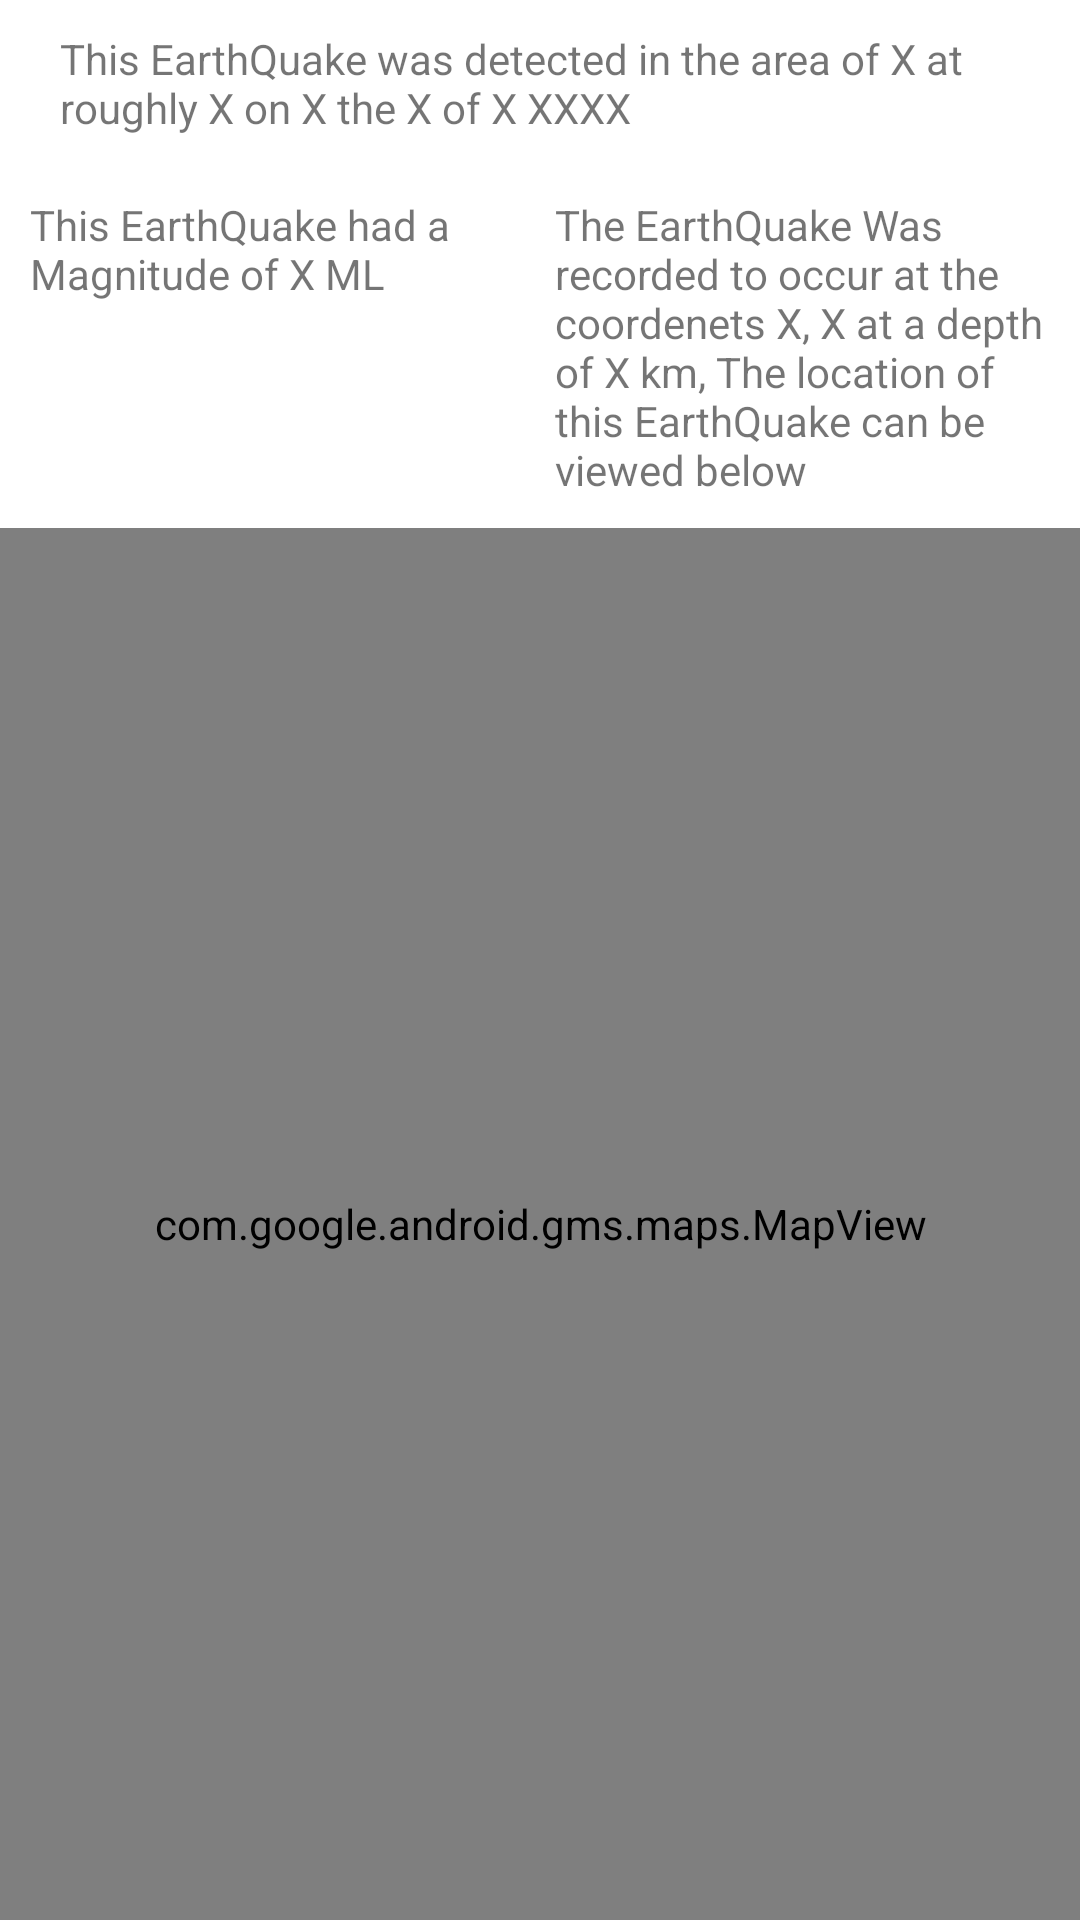

Layout XML and referenced resources for this Android screen:
<!-- AndroidManifest.xml: application theme Theme.EQuake -->
<!-- res/layout/details_view_fragment.xml -->
<?xml version="1.0" encoding="utf-8"?>
<LinearLayout xmlns:android="http://schemas.android.com/apk/res/android"
    xmlns:app="http://schemas.android.com/apk/res-auto"
    android:layout_width="match_parent"
    android:layout_height="match_parent"
    android:orientation="horizontal">



    <LinearLayout
        android:id="@+id/elementLayout"
        android:layout_width="match_parent"
        android:layout_height="match_parent"
        android:orientation="vertical">










        <TextView
            android:id="@+id/title"
            android:layout_width="wrap_content"
            android:layout_height="wrap_content"
            android:paddingTop="10dp"
            android:paddingRight="20dp"
            android:paddingLeft="20dp"
            android:layout_gravity="center"
            android:text="This EarthQuake was detected in the area of X at roughly X on X the X of X XXXX" />



        <LinearLayout
            android:layout_width="match_parent"
            android:layout_height="wrap_content"
            android:paddingTop="20dp"
            android:layout_gravity="center"
            android:orientation="horizontal"
            android:weightSum="2">

            <TextView
                android:id="@+id/description"
                android:layout_width="0dp"
                android:layout_height="match_parent"
                android:layout_gravity="center"
                android:layout_weight="1"
                android:paddingLeft="10dp"
                android:paddingRight="5dp"
                android:text="This EarthQuake had a Magnitude of X ML" />

            <TextView
                android:id="@+id/positionDetails"
                android:layout_width="0dp"
                android:layout_height="match_parent"
                android:layout_gravity="center"
                android:layout_weight="1"
                android:paddingLeft="5dp"
                android:paddingRight="10dp"
                android:text="The EarthQuake Was recorded to occur at the coordenets X, X at a depth of X km, The location of this EarthQuake can be viewed below"
                />

        </LinearLayout>

        <LinearLayout
            android:layout_width="match_parent"
            android:layout_height="fill_parent"
            android:paddingTop="10dp"
            android:layout_gravity="center"
            android:orientation="horizontal"
            android:weightSum="2">


            <com.google.android.gms.maps.MapView
                android:id="@+id/detailsMap"
                android:layout_gravity="center"
                android:layout_width="match_parent"
                android:layout_height="fill_parent"
                app:layout_constraintTop_toBottomOf="@+id/pubDate"/>

        </LinearLayout>


    </LinearLayout>

</LinearLayout>
    
    
<!-- resources referenced by this layout -->
<resources>
  <style name="Theme.EQuake" parent="Theme.MaterialComponents.DayNight.DarkActionBar">
          
          <item name="colorPrimary">#2196F3</item>
          <item name="colorPrimaryVariant">#00BCD4</item>
          <item name="colorOnPrimary">@color/white</item>
          
          <item name="colorSecondary">@color/teal_200</item>
          <item name="colorSecondaryVariant">@color/teal_700</item>
          <item name="colorOnSecondary">@color/black</item>
          
          <item name="android:statusBarColor" tools:targetApi="l">?attr/colorPrimaryVariant</item>
          
      </style>
  <color name="white">#FFFFFFFF</color>
  <color name="teal_200">#FF03DAC5</color>
  <color name="teal_700">#FF018786</color>
  <color name="black">#FF000000</color>
</resources>
